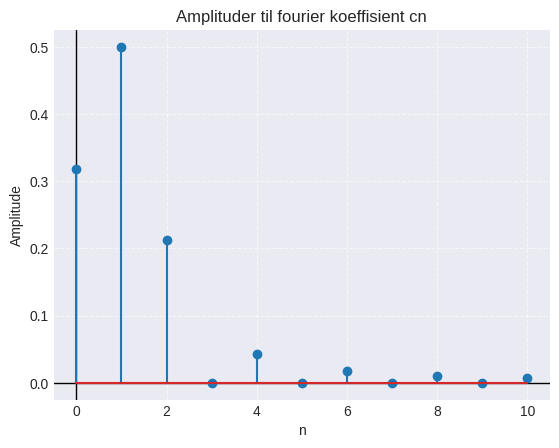

This chart was generated by the following Python code: (Note: this script raises an exception after producing the figure.)
import numpy as np
import matplotlib.pyplot as plt


def cn(n, A=1):
    """Compute Fourier coefficients for the half-wave rectified sine wave."""
    if n == 0:
        return A / np.pi
    elif n == 1:
        return A / (4j)
    elif n == -1:
        return -A / (4j)
    elif n % 2 == 0:
        return A / (np.pi * (1 - n**2))
    else:
        return 0


plt.style.use("seaborn-v0_8-dark")

T = 1
t = np.linspace(-T * 2, T * 2, 10000)

n_terms = 10
n_values = np.arange(0, n_terms + 1)
c_values = np.array([cn(n) * (n == 0) + (n != 0) * cn(n) * 2 for n in n_values])

plt.grid(True, linestyle="--", alpha=0.6)
plt.axhline(0, color="black", linewidth=1)
plt.axvline(0, color="black", linewidth=1)
plt.stem(n_values, np.abs(c_values))
plt.xlabel("n")
plt.ylabel("Amplitude")
plt.title("Amplituder til fourier koeffisient cn")
plt.savefig("./bilder/fourerKOefisenter.png")
plt.show()